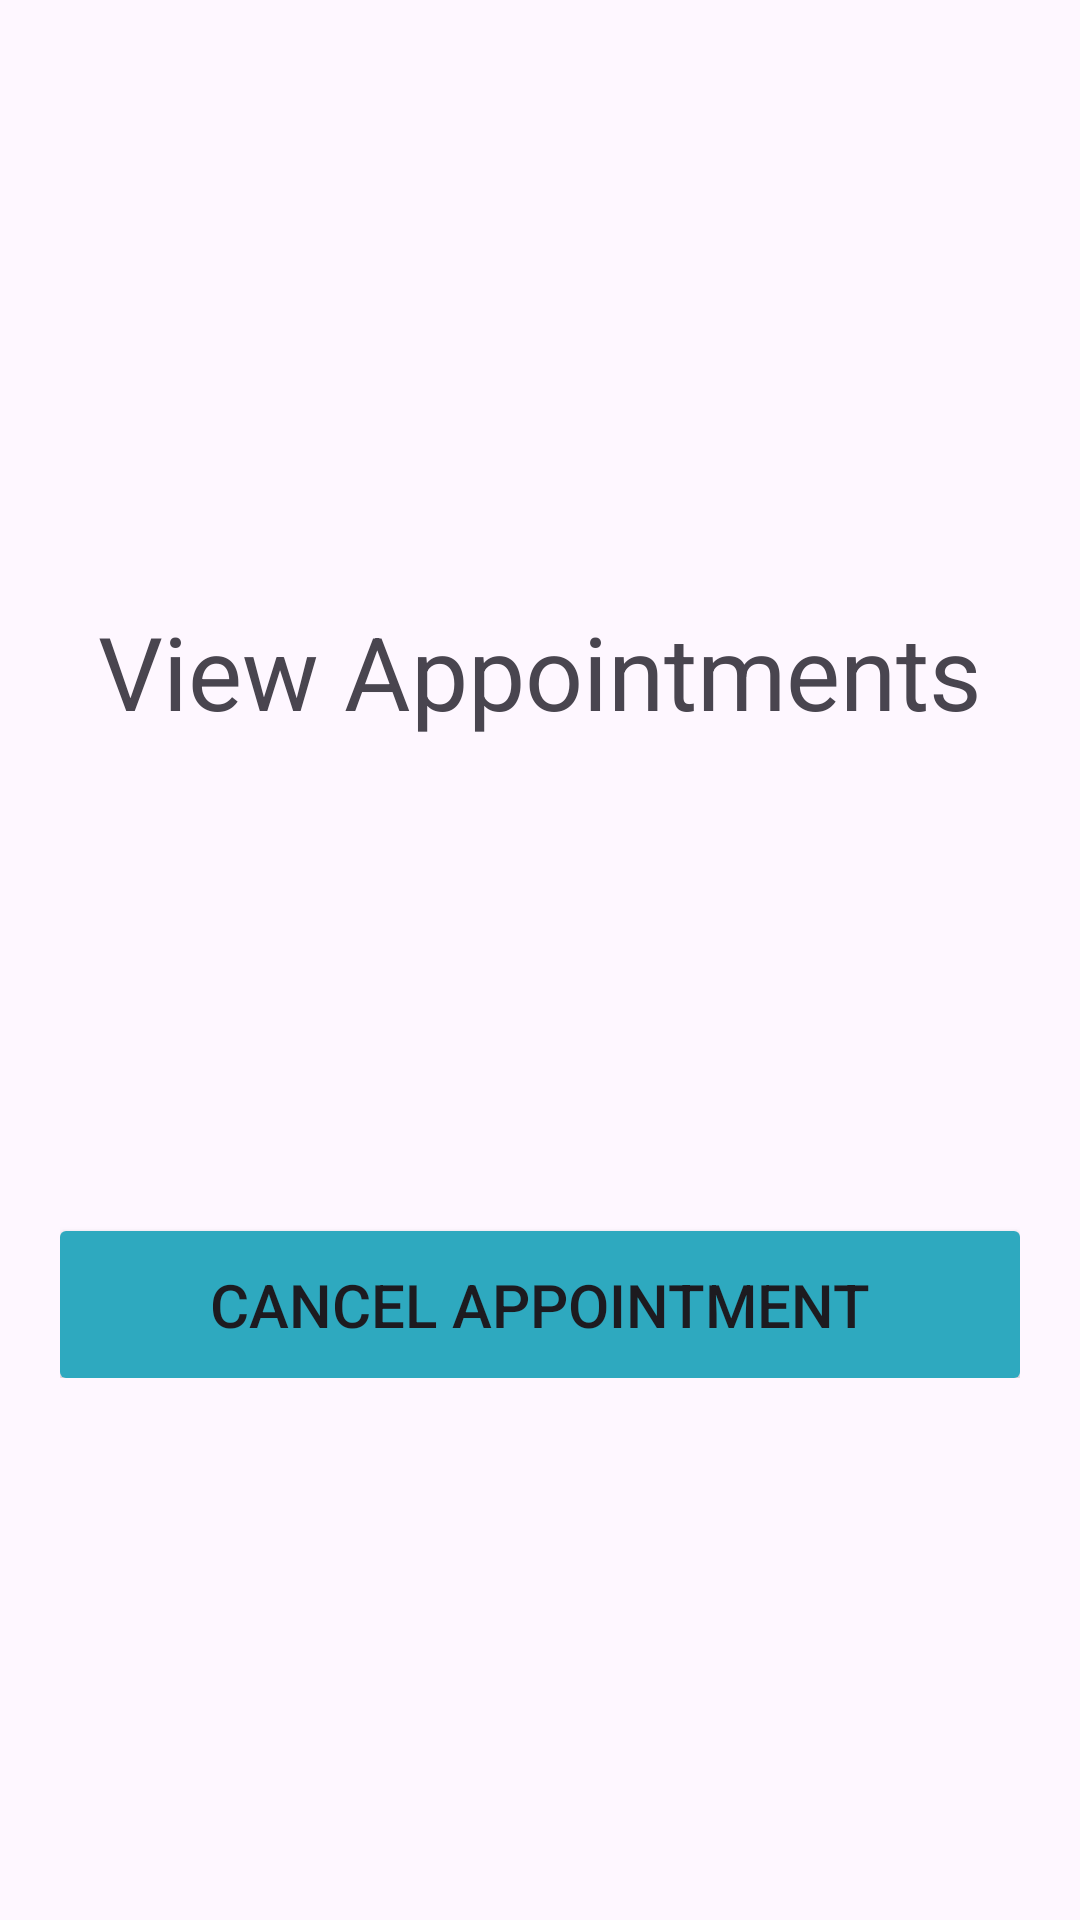

Layout XML and referenced resources for this Android screen:
<!-- AndroidManifest.xml: application theme Theme.Demo -->
<!-- res/layout/fragment_view_appointment.xml -->
<?xml version="1.0" encoding="utf-8"?>
<FrameLayout xmlns:android="http://schemas.android.com/apk/res/android"
    xmlns:app="http://schemas.android.com/apk/res-auto"
    xmlns:tools="http://schemas.android.com/tools"
    android:layout_width="match_parent"
    android:layout_height="match_parent"
    tools:context=".appointment.ViewAppointmentFragment">
    <androidx.constraintlayout.widget.ConstraintLayout
        android:layout_width="match_parent"
        android:layout_height="match_parent">

        <LinearLayout
            android:layout_width="match_parent"
            android:layout_height="wrap_content"
            android:orientation="vertical"

            android:paddingHorizontal="20dp"
            android:paddingVertical="25dp"
            app:layout_constraintBottom_toBottomOf="parent"
            app:layout_constraintEnd_toEndOf="parent"
            app:layout_constraintStart_toStartOf="parent"
            app:layout_constraintTop_toTopOf="parent">
            
            <TextView
                android:layout_width="match_parent"
                android:layout_height="wrap_content"
                android:layout_gravity="center"
                android:paddingVertical="20dp"
                android:text="@string/viewAppointment"
                android:textAlignment="center"
                android:textSize="34sp" />

            <TextView
                android:id="@+id/patientName"
                android:layout_width="match_parent"
                android:layout_height="wrap_content"
                android:fontFamily="serif"

                android:paddingBottom="10dp"
                android:textAlignment="viewStart"
                android:textSize="20sp" />

            <TextView
                android:id="@+id/appointmentDate"
                android:layout_width="match_parent"
                android:layout_height="wrap_content"
                android:fontFamily="serif"
                android:paddingBottom="10dp"

                android:textSize="20sp" />

            <TextView
                android:id="@+id/appointmentTime"
                android:layout_width="match_parent"
                android:layout_height="wrap_content"
                android:fontFamily="serif"
                android:paddingBottom="10dp"

                android:textSize="20sp" />
            <TextView
                android:id="@+id/appointmentReason"
                android:layout_width="match_parent"
                android:layout_height="wrap_content"
                android:fontFamily="serif"
                android:paddingBottom="10dp"

                android:textSize="20sp" />


            <Button

                android:id="@+id/cancelAppointmentBtn"
                android:layout_width="match_parent"
                android:layout_height="wrap_content"
                android:background="@drawable/button_styles"
                android:text="@string/cancelAppointment"
                android:textSize="20dp" />


        </LinearLayout>
    </androidx.constraintlayout.widget.ConstraintLayout>
</FrameLayout>
<!-- resources referenced by this layout -->
<resources>
  <!-- drawable button_styles (drawable) -->
  <?xml version="1.0" encoding="utf-8"?>
  <shape
  
      xmlns:android="http://schemas.android.com/apk/res/android">
  
      <stroke
          android:width="0dp"/>
      <corners
          android:radius="2dp" />
      <gradient android:endColor="#2EA9BF"
          android:startColor="#2EA9BF"
          
          />
  
      <padding
          android:left="1dp"
          android:right="1dp"
          android:top="11dp"
          android:bottom="11dp"/>
  
  </shape>
  <string name="cancelAppointment">Cancel Appointment</string>
  <string name="viewAppointment">View Appointments</string>
  <style name="Theme.Demo" parent="Base.Theme.Demo" />
  <style name="Base.Theme.Demo" parent="Theme.Material3.DayNight">
  
          
           <item name="colorPrimary">@color/themeColor</item>
      </style>
  <color name="themeColor">#2EA9BF</color>
</resources>
